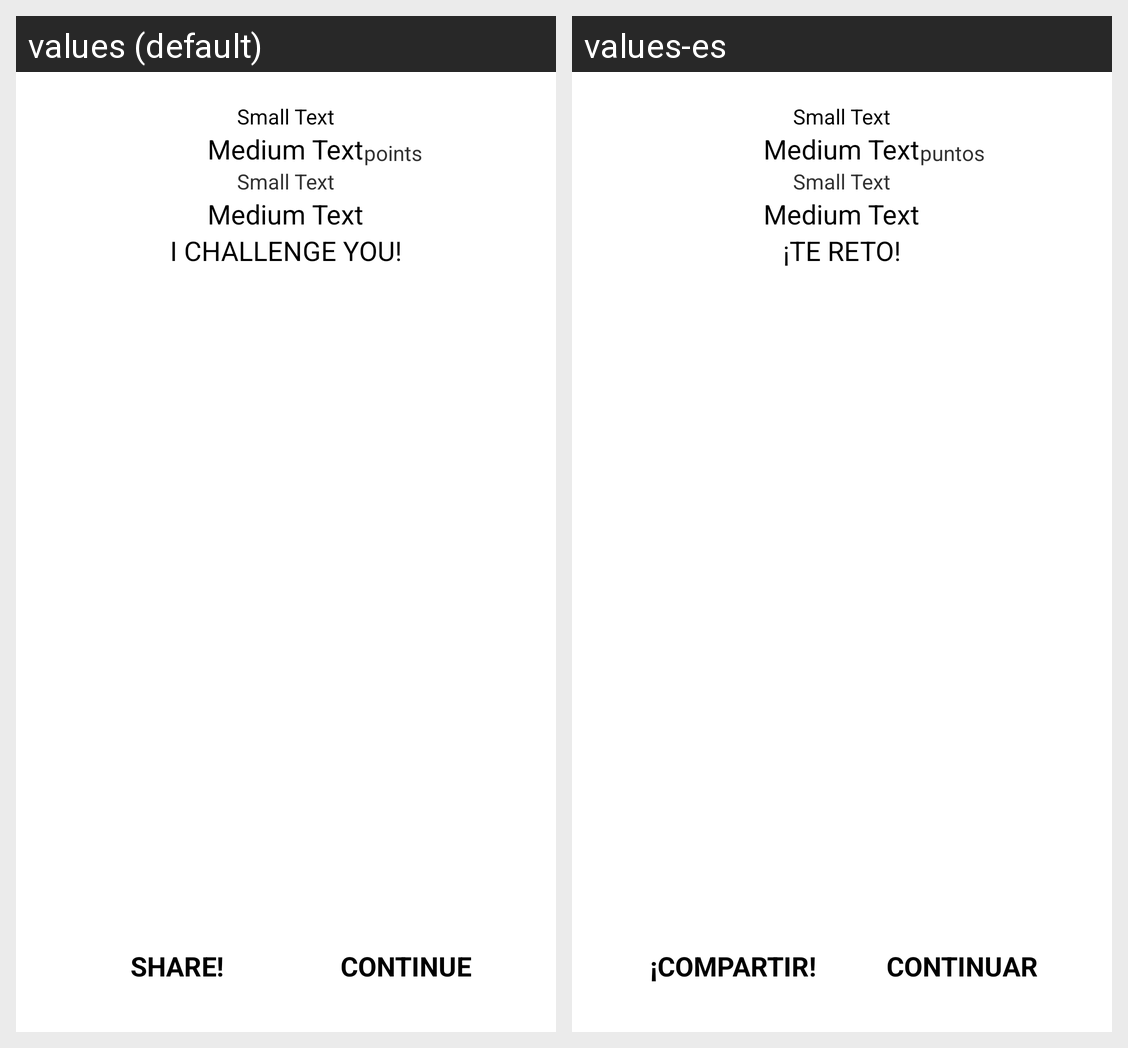

The Android screen above is rendered under two locales of the same app. Produce the string resources it draws, with the default and per-locale values.
Android screen res/layout/fragment_game_results.xml rendered under 2 locales, left to right: values (default), values-es. Device: Nexus 5 (rendered at 1080×1920; each locale shown at half size, 540×960, under a caption strip naming it); theme AppTheme.
Strings drawn on this screen, with the default value and each locale's value (text and hints the layout hard-codes, and strings that could not be matched under every locale, appear in the picture but are not listed):

game_results_points
  values: points
  values-es: puntos

game_results_challenge
  values: I CHALLENGE YOU!
  values-es: ¡TE RETO!

dialog_share
  values: SHARE!
  values-es: ¡COMPARTIR!

dialog_continue
  values: CONTINUE
  values-es: CONTINUAR
